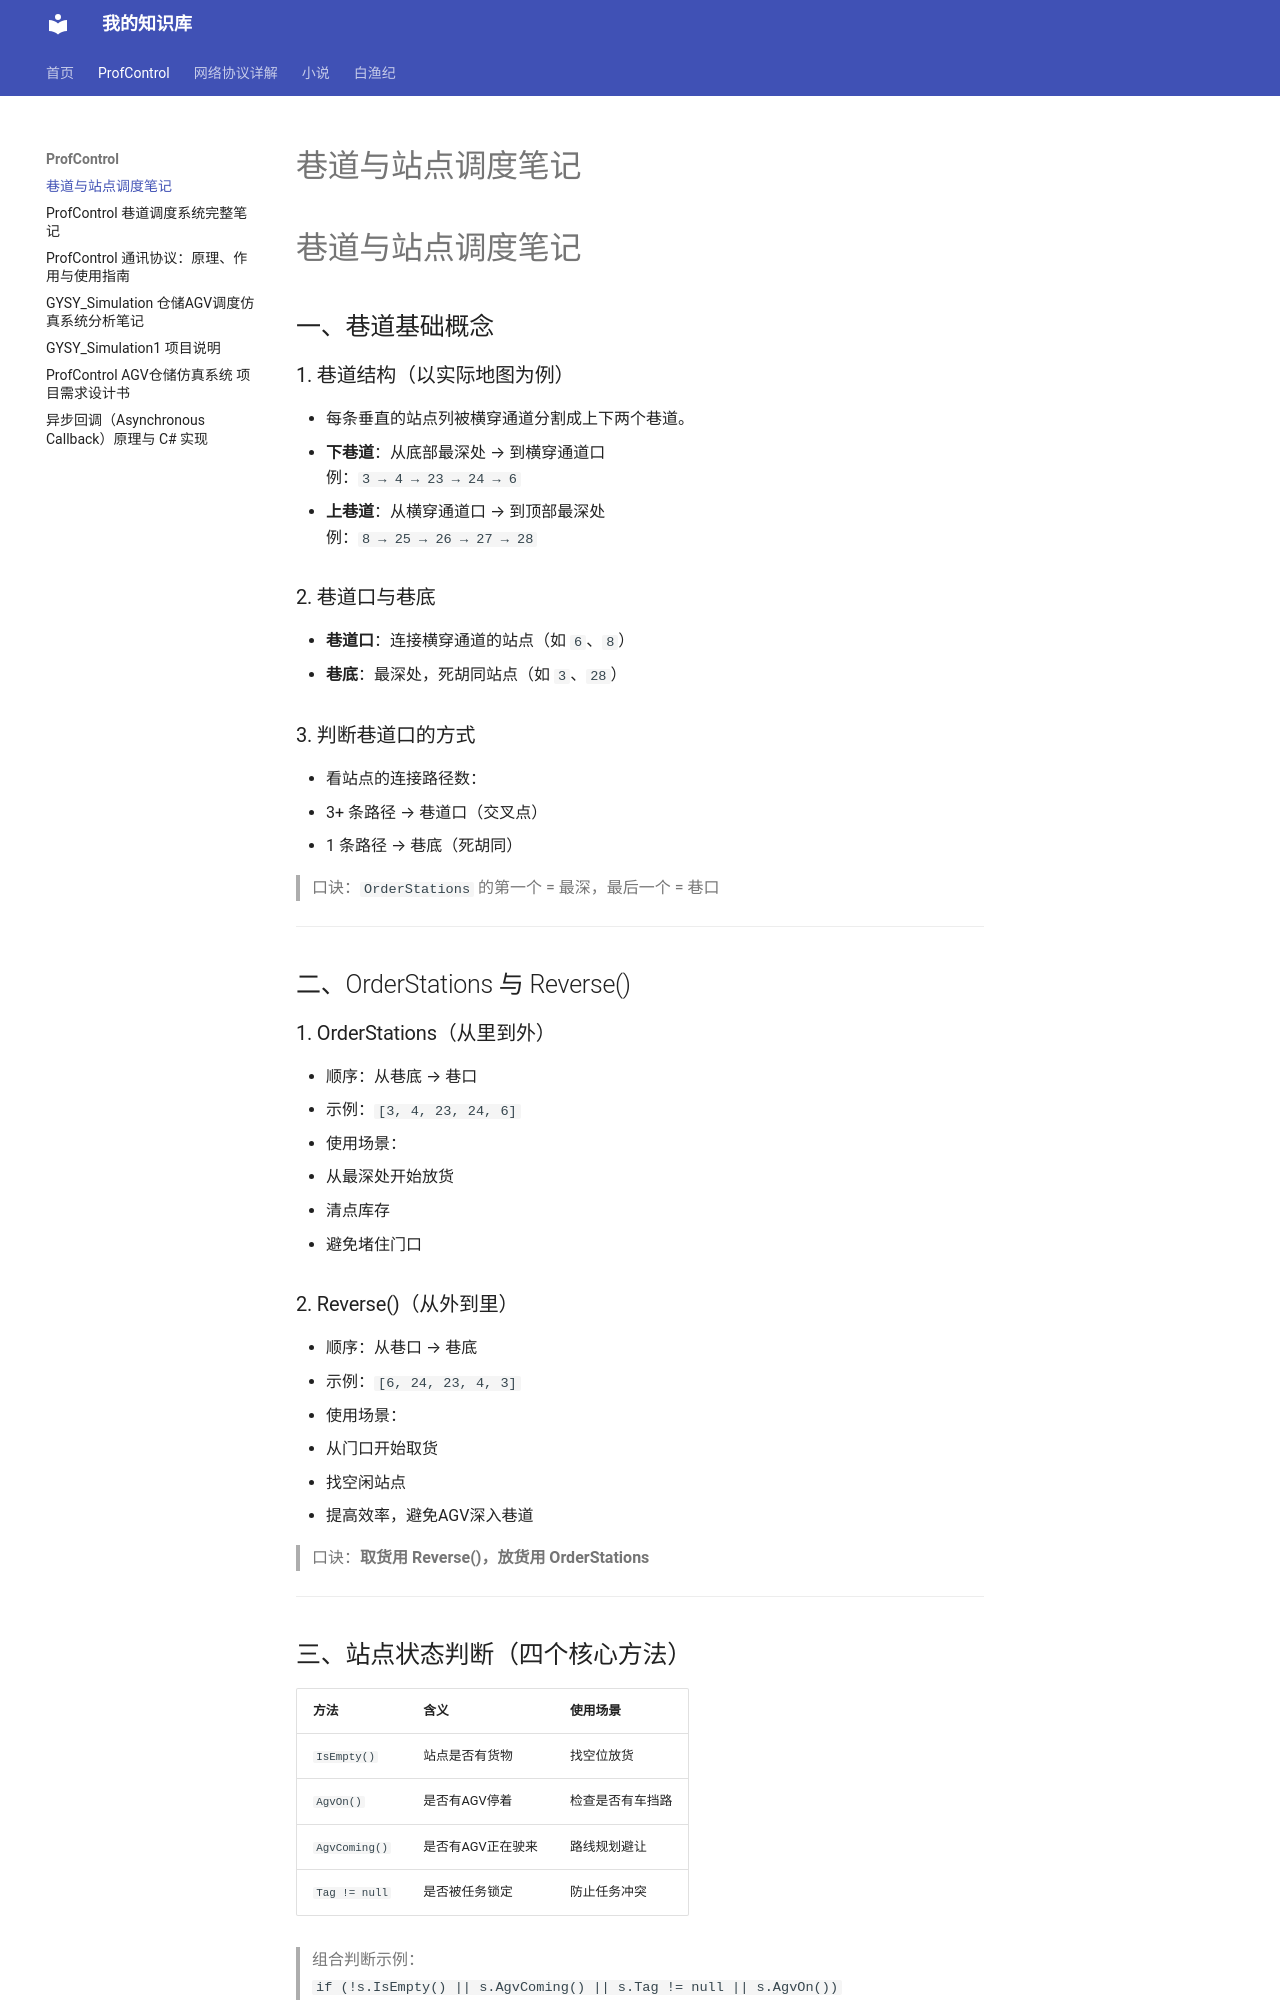

repository: Sstarburn/my-notes · page: ProfControl/巷道与站点调度笔记/index.html · generator: mkdocs

# 巷道与站点调度笔记

# 巷道与站点调度笔记

## 一、巷道基础概念

### 1. 巷道结构（以实际地图为例）

- 每条垂直的站点列被横穿通道分割成上下两个巷道。
- **下巷道**：从底部最深处 → 到横穿通道口  
  例：`3 → 4 → 23 → 24 → 6`
- **上巷道**：从横穿通道口 → 到顶部最深处  
  例：`8 → 25 → 26 → 27 → 28`

### 2. 巷道口与巷底

- **巷道口**：连接横穿通道的站点（如 `6`、`8`）
- **巷底**：最深处，死胡同站点（如 `3`、`28`）

### 3. 判断巷道口的方式

- 看站点的连接路径数：
  - 3+ 条路径 → 巷道口（交叉点）
  - 1 条路径 → 巷底（死胡同）

> 口诀：`OrderStations` 的第一个 = 最深，最后一个 = 巷口

---

## 二、OrderStations 与 Reverse()

### 1. OrderStations（从里到外）

- 顺序：从巷底 → 巷口
- 示例：`[3, 4, 23, 24, 6]`
- 使用场景：
  - 从最深处开始放货
  - 清点库存
  - 避免堵住门口

### 2. Reverse()（从外到里）

- 顺序：从巷口 → 巷底
- 示例：`[6, 24, 23, 4, 3]`
- 使用场景：
  - 从门口开始取货
  - 找空闲站点
  - 提高效率，避免AGV深入巷道

> 口诀：**取货用 Reverse()，放货用 OrderStations**

---

## 三、站点状态判断（四个核心方法）

| 方法 | 含义 | 使用场景 |
|------|------|-----------|
| `IsEmpty()` | 站点是否有货物 | 找空位放货 |
| `AgvOn()` | 是否有AGV停着 | 检查是否有车挡路 |
| `AgvComing()` | 是否有AGV正在驶来 | 路线规划避让 |
| `Tag != null` | 是否被任务锁定 | 防止任务冲突 |

> 组合判断示例：  
> `if (!s.IsEmpty() || s.AgvComing() || s.Tag != null || s.AgvOn())`  
> → 表示该站点不可用（有障碍）

---

## 四、障碍物搬运与巷道锁机制

### 1. 问题根因

- `MoveObstacle()` 没有锁定巷道
- 多个AGV可能同时操作同一巷道 → 竞争条件
